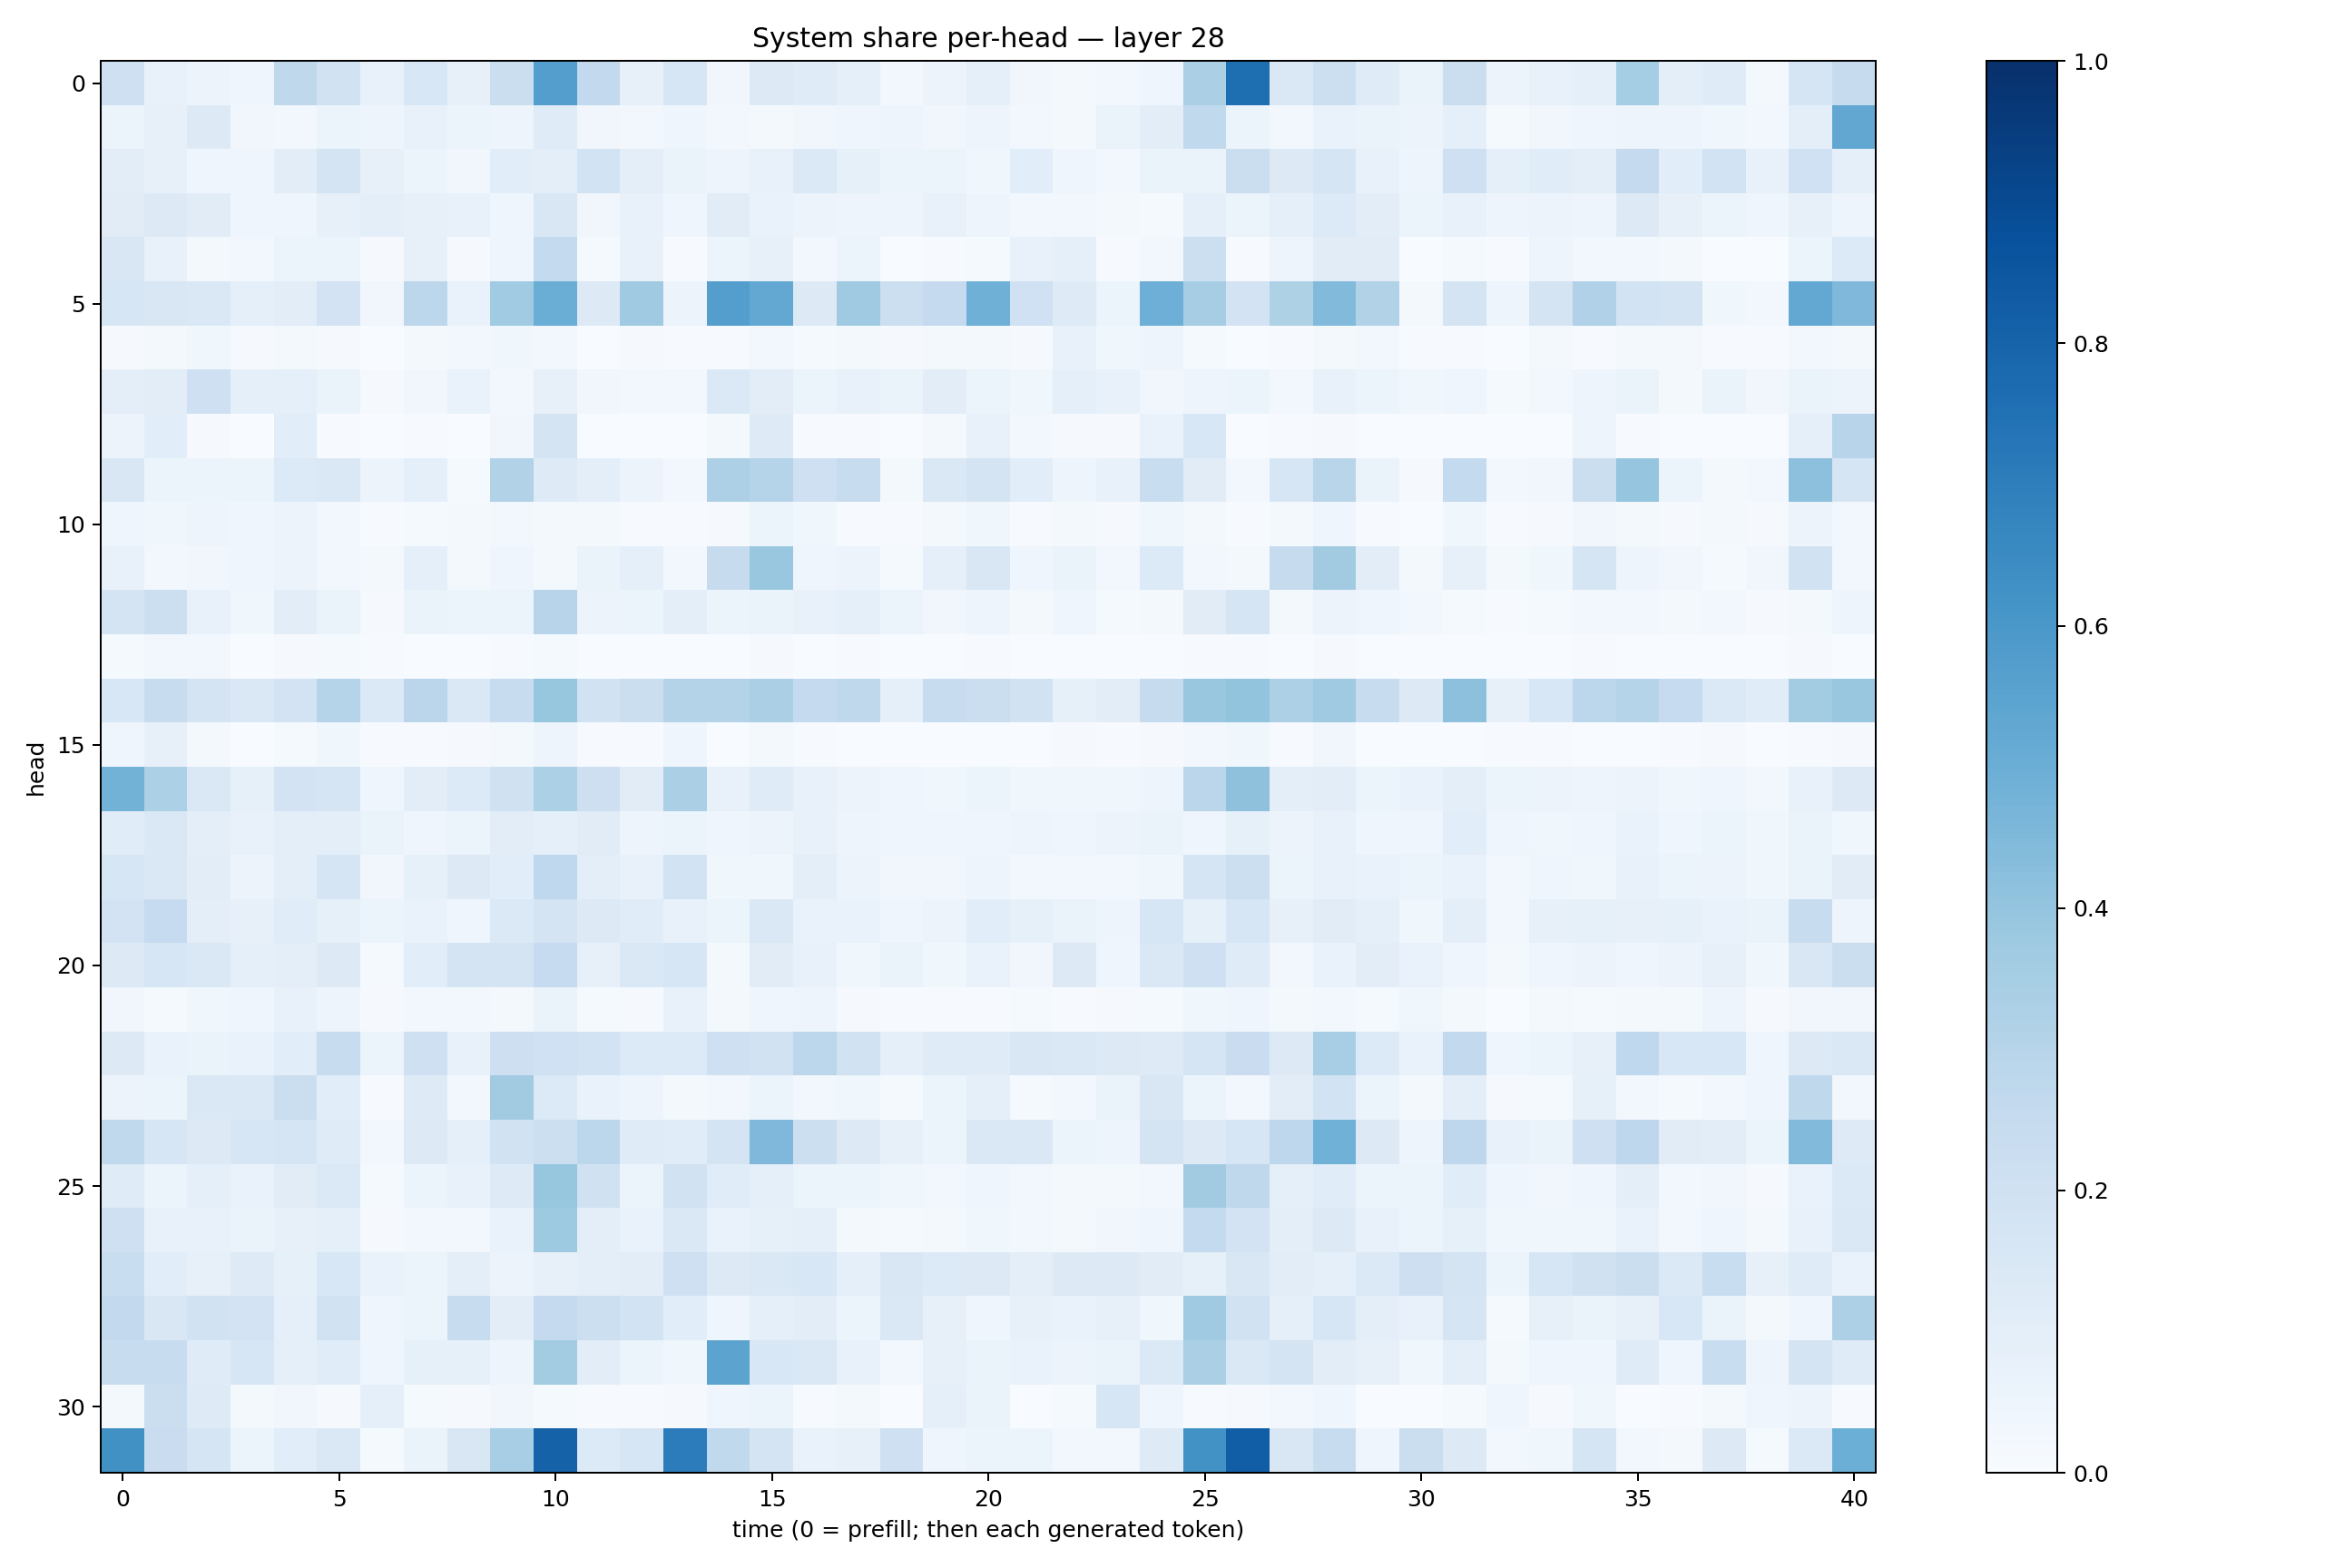

Values plotted in this chart, from the file beside it:
0.20406646, 0.073530145, 0.057978734, 0.041195624, 0.27140674, 0.19312431, 0.07269089, 0.15567084, 0.0792513, 0.22172716, 0.56693023, 0.25896996, 0.078724034, 0.16304034, 0.03455335, 0.13012464, 0.118869856, 0.08817254, 0.030052692, 0.05669532, 0.08912864, 0.03219273, 0.018796327, 0.025125142
0.0604, 0.0791, 0.13, 0.03312, 0.02562, 0.06185, 0.04875, 0.07063, 0.0609, 0.04725, 0.1202, 0.03141, 0.02935, 0.04517, 0.02346, 0.01862, 0.03426, 0.04606, 0.04812, 0.03232, 0.04707, 0.02697, 0.01929, 0.06334
0.1027, 0.07909, 0.04191, 0.04421, 0.1034, 0.179, 0.08005, 0.06061, 0.03303, 0.1078, 0.09685, 0.1855, 0.1011, 0.06438, 0.05049, 0.0705, 0.1402, 0.08481, 0.05452, 0.05395, 0.03699, 0.1081, 0.04131, 0.03033
0.1118, 0.1317, 0.1126, 0.04191, 0.04215, 0.08155, 0.09645, 0.07901, 0.07491, 0.04643, 0.1506, 0.03361, 0.07611, 0.03992, 0.1125, 0.06832, 0.05618, 0.04798, 0.0499, 0.07404, 0.04845, 0.02742, 0.02776, 0.02145
0.1515, 0.07232, 0.01889, 0.02523, 0.06091, 0.05356, 0.0101, 0.0809, 0.008823, 0.04033, 0.2569, 0.01441, 0.07696, 0.005923, 0.06153, 0.07816, 0.02366, 0.05311, 0.001597, 0.005631, 0.01416, 0.07455, 0.09051, 0.004568
0.1614, 0.1506, 0.1446, 0.08798, 0.1018, 0.1811, 0.03182, 0.2795, 0.06907, 0.3653, 0.501, 0.1258, 0.3685, 0.05733, 0.5694, 0.5243, 0.1271, 0.3706, 0.2171, 0.2533, 0.4917, 0.1993, 0.1236, 0.05935
0.008565, 0.01579, 0.03789, 0.007823, 0.01993, 0.008147, 0.002904, 0.02138, 0.02505, 0.03618, 0.02447, 0.003438, 0.01034, 0.005398, 0.006949, 0.03066, 0.01532, 0.02059, 0.008655, 0.0165, 0.01839, 0.009941, 0.07553, 0.03878
0.09714, 0.1023, 0.21, 0.09101, 0.091, 0.06297, 0.009614, 0.03157, 0.07012, 0.02512, 0.08127, 0.03404, 0.03066, 0.02361, 0.1376, 0.1018, 0.06063, 0.07184, 0.06625, 0.1031, 0.05947, 0.03898, 0.09314, 0.0754
0.05701, 0.108, 0.008088, 0.003347, 0.1058, 0.00697, 0.003769, 0.004157, 0.003493, 0.03126, 0.1737, 0.003382, 0.00167, 0.00291, 0.01888, 0.1234, 0.007754, 0.005018, 0.000945, 0.01809, 0.07044, 0.02553, 0.008391, 0.008488
0.1505, 0.05454, 0.05138, 0.05227, 0.1359, 0.1444, 0.05677, 0.09237, 0.0128, 0.3157, 0.1219, 0.09564, 0.05677, 0.02561, 0.3267, 0.3015, 0.2076, 0.2416, 0.01697, 0.1479, 0.1762, 0.1093, 0.04889, 0.07336
0.04325, 0.03598, 0.05054, 0.04473, 0.05706, 0.03074, 0.005025, 0.01376, 0.02191, 0.02791, 0.02191, 0.02153, 0.005042, 0.00668, 0.007911, 0.0511, 0.03805, 0.005899, 0.007496, 0.01571, 0.03805, 0.004393, 0.02095, 0.0109
0.07451, 0.02855, 0.03365, 0.03982, 0.05704, 0.02498, 0.02251, 0.09329, 0.01895, 0.04474, 0.02219, 0.0634, 0.08602, 0.02856, 0.2457, 0.3843, 0.04168, 0.05797, 0.01192, 0.08946, 0.149, 0.04483, 0.06519, 0.0303
0.1757, 0.2163, 0.0762, 0.03603, 0.1049, 0.06444, 0.01032, 0.06427, 0.05449, 0.05913, 0.294, 0.05512, 0.05346, 0.1009, 0.06178, 0.06437, 0.07658, 0.09301, 0.0539, 0.03178, 0.04882, 0.02245, 0.04617, 0.01561
0.01453, 0.03044, 0.0285, 0.003657, 0.01031, 0.01286, 0.007012, 0.003459, 0.00318, 0.007605, 0.0139, 0.001267, 0.0009858, 0.003573, 0.002759, 0.009588, 0.002038, 0.003983, 0.0006593, 0.002088, 0.003937, 0.0006815, 0.003669, 0.003379
0.1544, 0.2389, 0.1789, 0.1476, 0.1818, 0.301, 0.1395, 0.2838, 0.1416, 0.2371, 0.3926, 0.194, 0.226, 0.3064, 0.306, 0.3321, 0.2529, 0.2733, 0.09334, 0.2353, 0.2233, 0.1934, 0.08407, 0.1052
0.0459, 0.07958, 0.01937, 0.003233, 0.01291, 0.0376, 0.0041, 0.004964, 0.009962, 0.01887, 0.05066, 0.007745, 0.006034, 0.04451, 0.0009747, 0.02266, 0.00606, 0.002349, 0.001172, 0.0021, 0.00328, 0.001039, 0.0111, 0.004859
0.479, 0.3306, 0.1484, 0.08422, 0.1834, 0.1695, 0.04209, 0.1045, 0.1357, 0.1966, 0.3294, 0.2111, 0.1117, 0.3348, 0.07419, 0.1182, 0.07785, 0.05497, 0.04076, 0.03696, 0.06198, 0.03553, 0.03611, 0.03791
0.1153, 0.1426, 0.1001, 0.07335, 0.101, 0.09768, 0.06293, 0.04371, 0.06174, 0.1026, 0.09008, 0.1131, 0.0489, 0.05203, 0.04199, 0.0578, 0.07463, 0.04847, 0.04561, 0.04397, 0.04065, 0.05048, 0.04655, 0.05588
0.1595, 0.1471, 0.1054, 0.05679, 0.09825, 0.1653, 0.03236, 0.08467, 0.1283, 0.1057, 0.2688, 0.09871, 0.07436, 0.1838, 0.036, 0.03705, 0.09598, 0.05711, 0.03411, 0.03175, 0.04764, 0.02549, 0.02801, 0.02481
0.1809, 0.2465, 0.0941, 0.08038, 0.1154, 0.08339, 0.06006, 0.06798, 0.04281, 0.1379, 0.1762, 0.1265, 0.1157, 0.07305, 0.05873, 0.1413, 0.06937, 0.06908, 0.03936, 0.05817, 0.1066, 0.08386, 0.06281, 0.04801
0.1288, 0.1605, 0.146, 0.08734, 0.09842, 0.1277, 0.01347, 0.1071, 0.1743, 0.1745, 0.2462, 0.08168, 0.1465, 0.1641, 0.02314, 0.1132, 0.07599, 0.03802, 0.06516, 0.03624, 0.06749, 0.0331, 0.126, 0.04432
0.03337, 0.01377, 0.03849, 0.04485, 0.07525, 0.05023, 0.0096, 0.03102, 0.0255, 0.02323, 0.06306, 0.01381, 0.01005, 0.07707, 0.01669, 0.04091, 0.04833, 0.01038, 0.004603, 0.006883, 0.007233, 0.01177, 0.007614, 0.009659
0.1273, 0.0682, 0.06263, 0.06978, 0.1059, 0.2381, 0.05956, 0.2093, 0.07257, 0.2125, 0.2016, 0.1869, 0.1339, 0.1332, 0.2037, 0.1941, 0.2804, 0.1908, 0.09371, 0.1204, 0.1172, 0.1496, 0.1477, 0.1251
0.05554, 0.06233, 0.1447, 0.1456, 0.2225, 0.1073, 0.007159, 0.1234, 0.0303, 0.3596, 0.1361, 0.06937, 0.04865, 0.01972, 0.02612, 0.05098, 0.02589, 0.0364, 0.01335, 0.05986, 0.08883, 0.01362, 0.02622, 0.06364
0.263, 0.1637, 0.1261, 0.1612, 0.1691, 0.1189, 0.02645, 0.1255, 0.08898, 0.1938, 0.2171, 0.2793, 0.1173, 0.1134, 0.1786, 0.4514, 0.2168, 0.1316, 0.07931, 0.05251, 0.1482, 0.1474, 0.06041, 0.04977
0.1185, 0.0609, 0.08977, 0.06877, 0.1121, 0.1386, 0.01557, 0.05193, 0.07282, 0.1239, 0.3937, 0.198, 0.05907, 0.192, 0.1162, 0.08807, 0.06221, 0.05399, 0.03657, 0.02588, 0.03917, 0.0262, 0.01966, 0.01782
0.2034, 0.07571, 0.0762, 0.06605, 0.08125, 0.09234, 0.01054, 0.02727, 0.02793, 0.06853, 0.3739, 0.09861, 0.0674, 0.141, 0.06842, 0.08339, 0.08933, 0.02297, 0.01304, 0.02201, 0.03787, 0.02517, 0.01762, 0.03501
0.2327, 0.1075, 0.07853, 0.1234, 0.08443, 0.1537, 0.06913, 0.05096, 0.09504, 0.05555, 0.07979, 0.09985, 0.1031, 0.2061, 0.1266, 0.1464, 0.1533, 0.0875, 0.1516, 0.1362, 0.1287, 0.09644, 0.128, 0.1258
0.2604, 0.1504, 0.1903, 0.1801, 0.08891, 0.1877, 0.0401, 0.05411, 0.2401, 0.1025, 0.2514, 0.2164, 0.1861, 0.1074, 0.0415, 0.09144, 0.1053, 0.05867, 0.1469, 0.08023, 0.04272, 0.0818, 0.06671, 0.07818
0.2387, 0.2401, 0.1186, 0.1577, 0.09217, 0.1151, 0.04068, 0.08557, 0.08338, 0.04901, 0.3588, 0.1028, 0.05213, 0.0367, 0.5448, 0.1526, 0.1473, 0.07164, 0.03098, 0.08059, 0.06589, 0.06767, 0.05474, 0.06428
0.01927, 0.2209, 0.1225, 0.01734, 0.03205, 0.01064, 0.08611, 0.01342, 0.008472, 0.03372, 0.01193, 0.004302, 0.005876, 0.009878, 0.04429, 0.05888, 0.006327, 0.01862, 0.002902, 0.09183, 0.06475, 0.002603, 0.01296, 0.1592
0.6277, 0.2281, 0.1716, 0.05099, 0.1057, 0.1414, 0.01303, 0.06598, 0.1513, 0.3474, 0.805, 0.1349, 0.164, 0.705, 0.2625, 0.1763, 0.07001, 0.08184, 0.205, 0.04256, 0.05204, 0.05159, 0.02529, 0.02848
